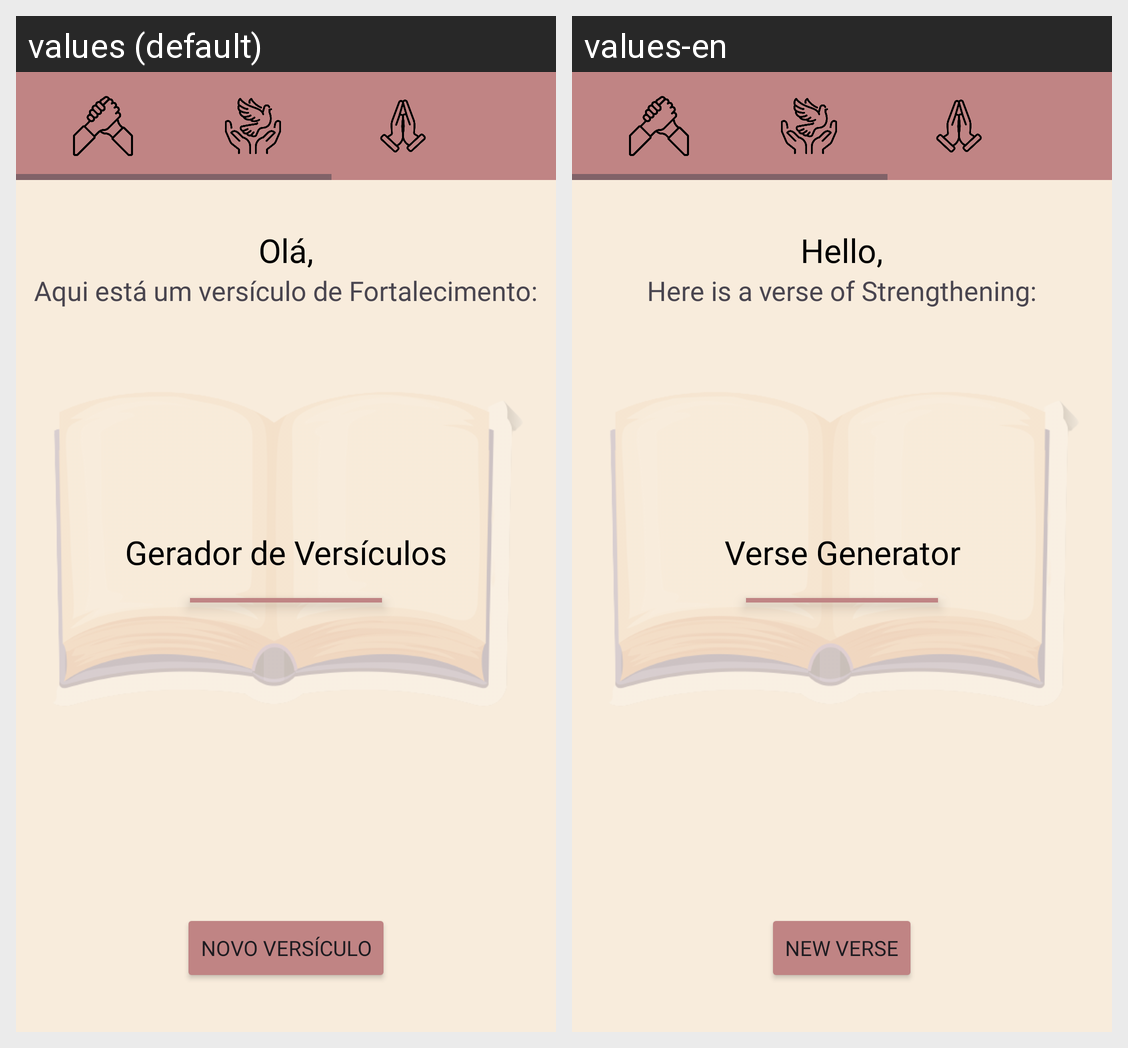

Translations of the strings shown on this Android screen, per locale in the grid:
Android screen res/layout/activity_main.xml rendered under 2 locales, left to right: values (default), values-en. Device: Nexus 5 (rendered at 1080×1920; each locale shown at half size, 540×960, under a caption strip naming it); theme Theme.GeradordeVersiculos.
Strings drawn on this screen, with the default value and each locale's value (text and hints the layout hard-codes, and strings that could not be matched under every locale, appear in the picture but are not listed):

helloName
  values: Olá,
  values-en: Hello,

VerseTypeFortification
  values: Aqui está um versículo de Fortalecimento:
  values-en: Here is a verse of Strengthening:

app_name
  values: Gerador de Versículos
  values-en: Verse Generator

new_verse
  values: Novo Versículo
  values-en: New Verse
